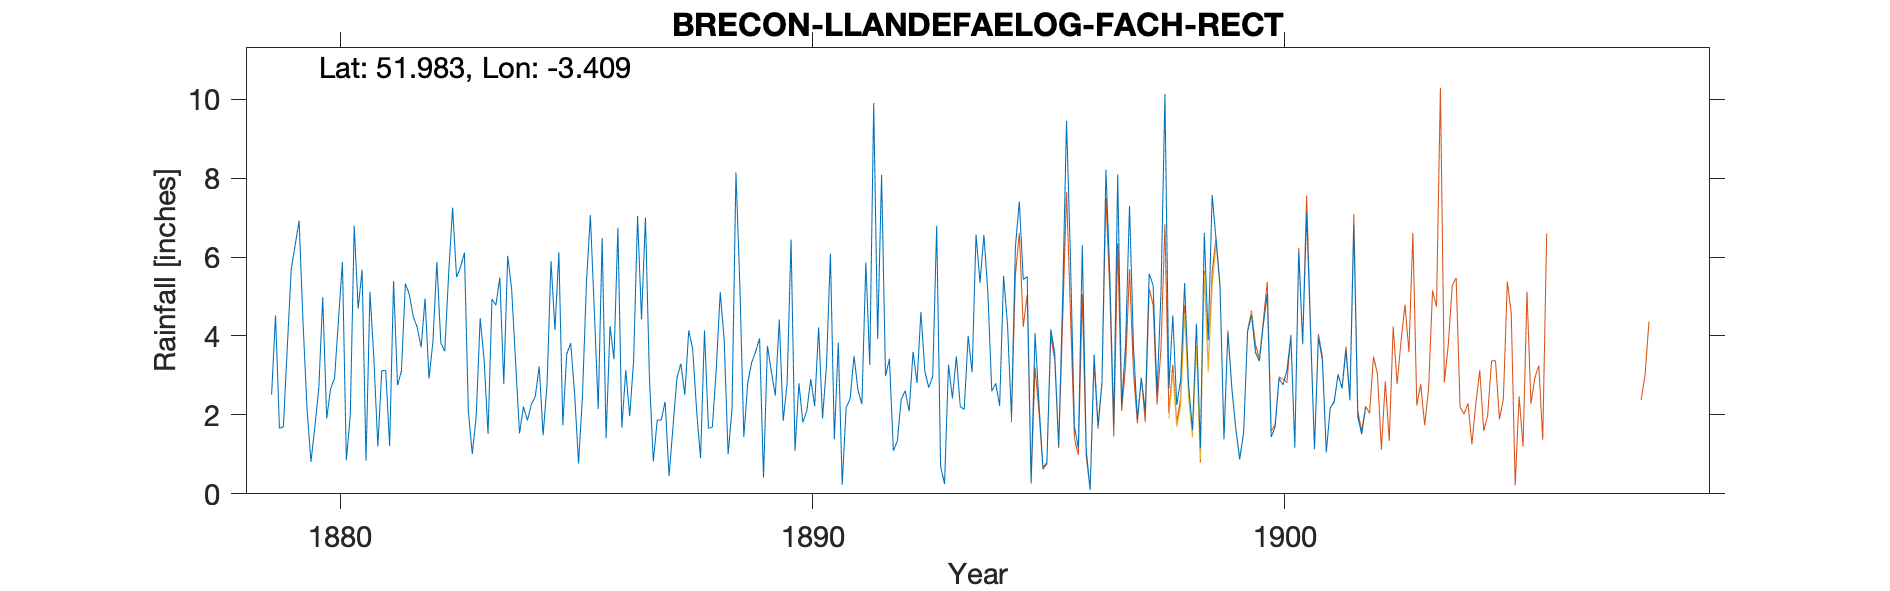

The file beside this chart, header and first rows:
BRECON-LLANDEFAELOG-FACH-RECT-OLD-GAUGE, , , , , , , , , , , , , , , , , , , , , , , 
Grid ref, SO033325, Long, -3.409, Lat, 51.98, Elevation, 660, ft., , , , , , , , , , , , , , , 
Station no, RR3205, , , , , , , , , , , , , , , , , , , , , , 
, 1870, 1871, 1872, 1873, 1874, 1875, 1876, 1877, 1878, 1879, 1880, 1881, 1882, 1883, 1884, 1885, 1886, 1887, 1888, 1889, 1890, 1891, 1892
January, , , , , , , , , , 2.51, 2.67, 0.84, 4.49, 5.74, 6.03, 4.15, 6.48, 2.98, 2.11, 1.44, 6.44, 3.83, 2.98
February, , , , , , , , , , 4.52, 4.98, 5.12, 4.22, 6.11, 5.18, 6.12, 1.41, 0.82, 0.9, 2.82, 1.09, 0.23, 3.42
March, , , , , , , , , , 1.66, 1.91, 3.4, 3.71, 2.09, 3.36, 1.74, 4.25, 1.87, 4.14, 3.33, 2.8, 2.19, 1.09
April, , , , , , , , , , 1.7, 2.66, 1.2, 4.95, 1.01, 1.53, 3.54, 3.41, 1.87, 1.66, 3.6, 1.81, 2.4, 1.34
May, , , , , , , , , , 3.73, 2.93, 3.12, 2.92, 1.97, 2.21, 3.82, 6.74, 2.33, 1.69, 3.94, 2.1, 3.49, 2.4
June, , , , , , , , , , 5.7, 4.4, 3.13, 3.86, 4.45, 1.86, 2.54, 1.68, 0.45, 3.17, 0.41, 2.91, 2.63, 2.61
July, , , , , , , , , , 6.31, 5.87, 1.21, 5.88, 3.4, 2.26, 0.77, 3.13, 1.7, 5.11, 3.75, 2.22, 2.27, 2.09
August, , , , , , , , , , 6.92, 0.85, 5.39, 3.83, 1.52, 2.46, 2.48, 1.97, 2.94, 3.91, 3.09, 4.22, 5.86, 3.6
September, , , , , , , , , , 4.32, 1.99, 2.75, 3.61, 4.93, 3.23, 5.33, 3.39, 3.3, 1, 2.49, 1.91, 3.26, 2.81
October, , , , , , , , , , 2.17, 6.79, 3.11, 5.58, 4.78, 1.48, 7.06, 7.04, 2.51, 2.15, 4.42, 3.25, 9.9, 4.61
November, , , , , , , , , , 0.81, 4.69, 5.33, 7.25, 5.48, 2.78, 4.66, 4.42, 4.14, 8.14, 1.85, 6.09, 3.92, 3.1
December, , , , , , , , , , 1.7, 5.68, 5.05, 5.49, 2.78, 5.9, 2.15, 7, 3.67, 5.25, 2.81, 1.38, 8.08, 2.69
Total, , , , , , , , , , 42.05, 45.42, 39.65, 55.79, 44.26, 38.28, 44.36, 50.92, 28.58, 39.23, 33.95, 36.22, 48.06, 32.74
NGR is the rectory in Llandefaelog, the …, , , , , , , , , , , , , , , , , , , , , , , 
